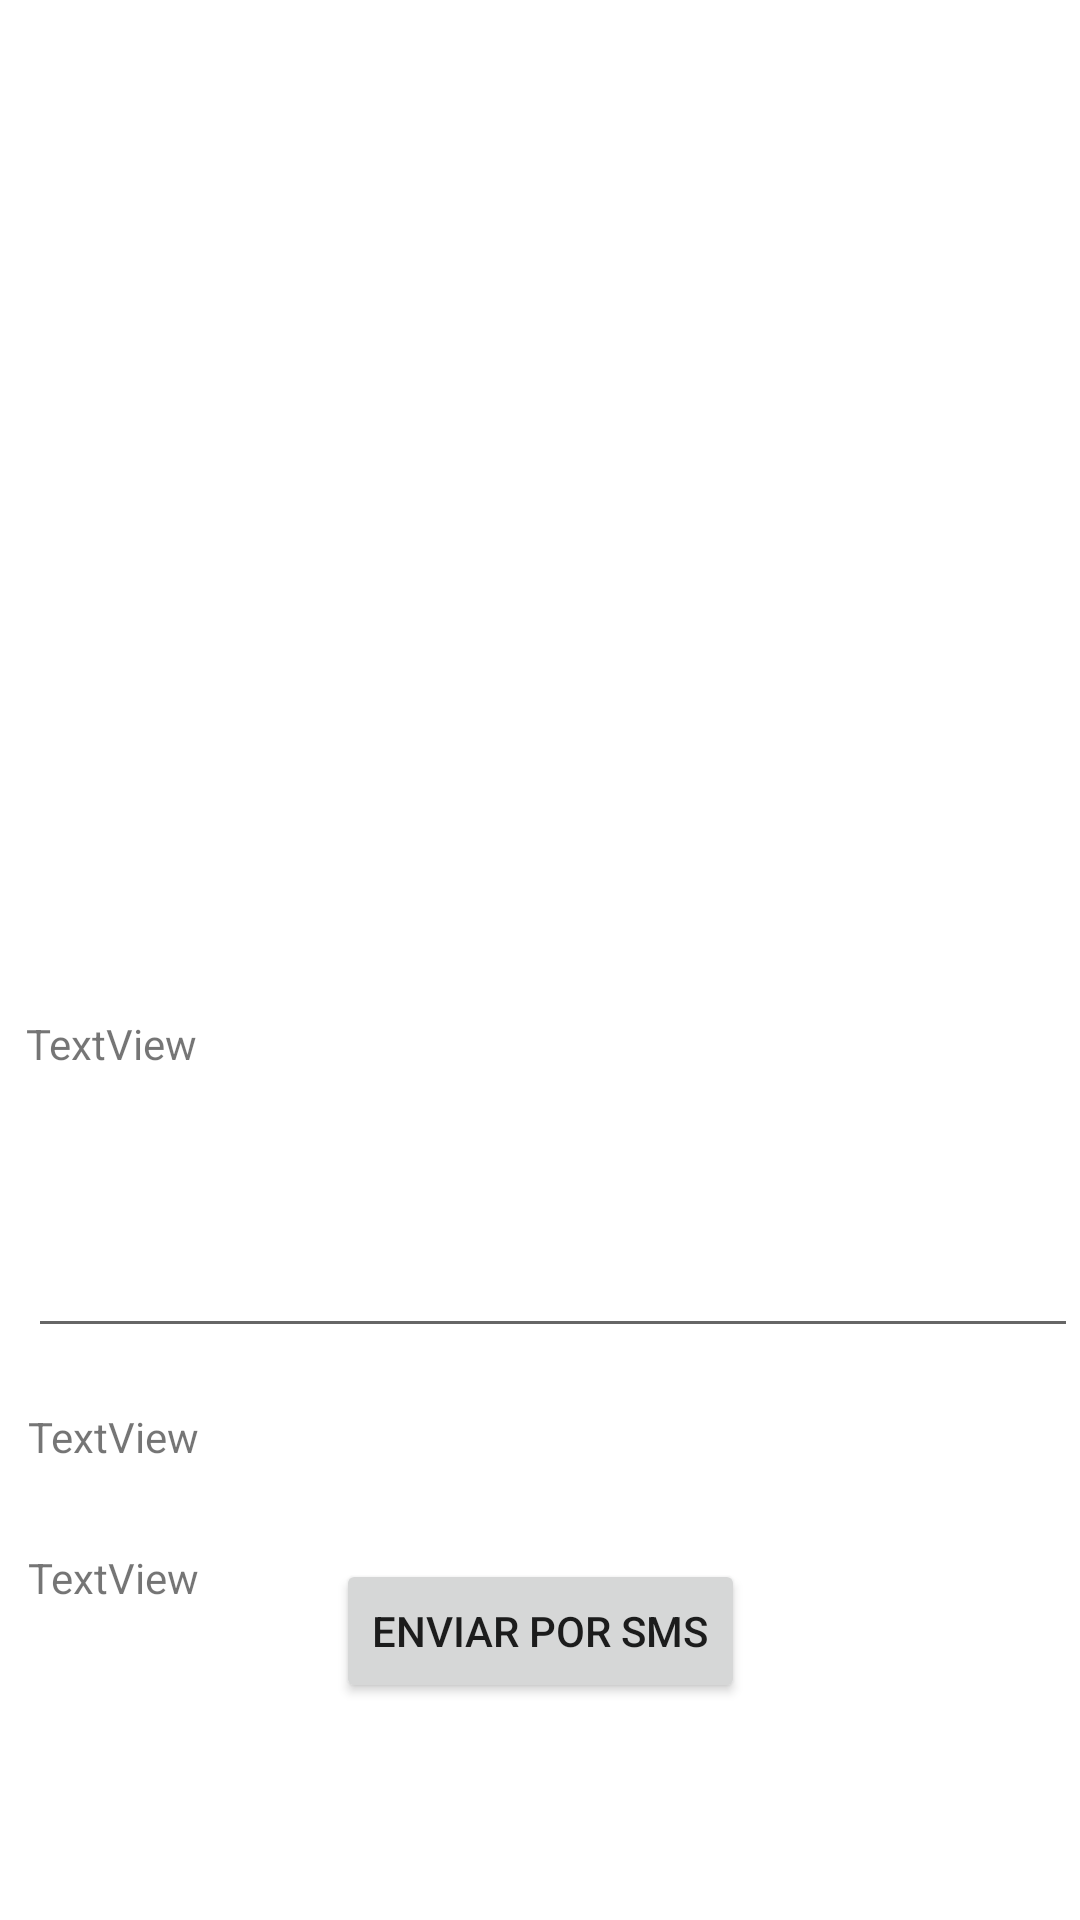

Write the Android layout XML for this screen, with the resource values it uses.
<!-- AndroidManifest.xml: application theme Theme.Delpinodepaz_victoriaIMDbApp -->
<!-- res/layout/activity_movie.xml -->
<?xml version="1.0" encoding="utf-8"?>
<androidx.constraintlayout.widget.ConstraintLayout xmlns:android="http://schemas.android.com/apk/res/android"
    xmlns:app="http://schemas.android.com/apk/res-auto"
    xmlns:tools="http://schemas.android.com/tools"
    android:id="@+id/main"
    android:layout_width="match_parent"
    android:layout_height="match_parent"
    tools:context=".MovieActivity">

    <ImageView
        android:id="@+id/imgMoviePhoto"
        android:layout_width="359dp"
        android:layout_height="306dp"
        app:layout_constraintBottom_toBottomOf="parent"
        app:layout_constraintEnd_toEndOf="parent"
        app:layout_constraintStart_toStartOf="parent"
        app:layout_constraintTop_toTopOf="parent"
        app:layout_constraintVertical_bias="0.037"
        tools:srcCompat="@tools:sample/avatars" />

    <TextView
        android:id="@+id/txtMovieTitle"
        android:layout_width="wrap_content"
        android:layout_height="wrap_content"
        android:layout_marginStart="8dp"
        android:layout_marginTop="20dp"
        android:text="TextView"
        app:layout_constraintStart_toStartOf="@+id/imgMoviePhoto"
        app:layout_constraintTop_toBottomOf="@+id/imgMoviePhoto" />

    <EditText
        android:id="@+id/txtMovieDescription"
        android:layout_width="350dp"
        android:layout_height="80dp"
        android:layout_marginTop="12dp"
        android:ems="10"
        android:gravity="start|top"
        android:inputType="textMultiLine"
        app:layout_constraintEnd_toEndOf="@+id/imgMoviePhoto"
        app:layout_constraintStart_toStartOf="@+id/txtMovieTitle"
        app:layout_constraintTop_toBottomOf="@+id/txtMovieTitle" />

    <TextView
        android:id="@+id/txtReleaseDate"
        android:layout_width="wrap_content"
        android:layout_height="wrap_content"
        android:layout_marginTop="20dp"
        android:text="TextView"
        app:layout_constraintStart_toStartOf="@+id/txtMovieDescription"
        app:layout_constraintTop_toBottomOf="@+id/txtMovieDescription" />

    <TextView
        android:id="@+id/txtRating"
        android:layout_width="wrap_content"
        android:layout_height="wrap_content"
        android:layout_marginTop="28dp"
        android:text="TextView"
        app:layout_constraintStart_toStartOf="@+id/txtReleaseDate"
        app:layout_constraintTop_toBottomOf="@+id/txtReleaseDate" />

    <Button
        android:id="@+id/btnSMS"
        android:layout_width="wrap_content"
        android:layout_height="wrap_content"
        android:text="@string/send_SMS"
        app:layout_constraintBottom_toBottomOf="parent"
        app:layout_constraintEnd_toEndOf="parent"
        app:layout_constraintStart_toStartOf="parent"
        app:layout_constraintTop_toTopOf="parent"
        app:layout_constraintVertical_bias="0.878" />
</androidx.constraintlayout.widget.ConstraintLayout>
<!-- resources referenced by this layout -->
<resources>
  <string name="send_SMS">Enviar por SMS</string>
  <style name="Theme.Delpinodepaz_victoriaIMDbApp" parent="Theme.MaterialComponents.DayNight.DarkActionBar">
          
          <item name="colorPrimary">@color/white</item>
          <item name="colorPrimaryVariant">@color/purple_700</item>
          <item name="colorOnPrimary">@color/white</item>
          
          <item name="colorSecondary">@color/teal_200</item>
          <item name="colorSecondaryVariant">@color/teal_700</item>
          <item name="colorOnSecondary">@color/black</item>
          
          <item name="android:statusBarColor">?attr/colorPrimaryVariant</item>
          
      </style>
  <!-- not gathered from this repository: default colours our renderer supplied (Android Studio template values) -->
  <color name="purple_700">#FF3700B3</color>
  <color name="teal_200">#FF03DAC5</color>
  <color name="teal_700">#FF018786</color>
  <color name="black">#FF000000</color>
  <color name="white">#FFFFFFFF</color>
</resources>
